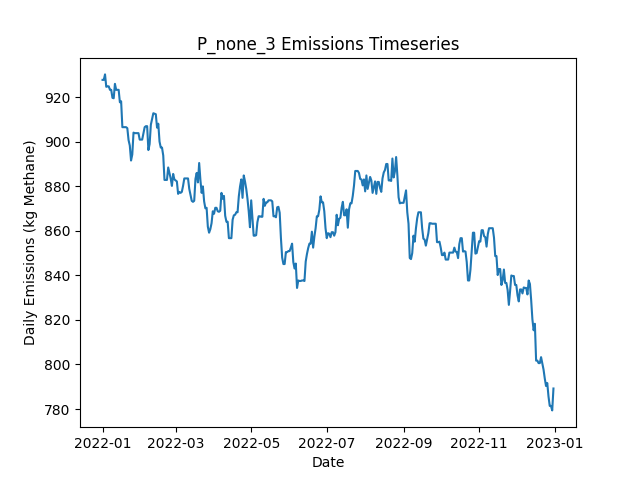

Source data for this figure (header and first rows):
Date, Daily Emissions (Kg Methane), Daily Mitigable Emissions (Kg Methane), Daily Non-Mitigable Emissions (Kg Methan…, Daily Cost ($), Active Leaks, New Leaks, Leaks Repaired, Leaks Naturally Repaired, Leaks Tagged, Daily Repair Cost ($), Daily Natural Repair Cost ($)
2022-01-01, 927.8, 927.8, 0, 0.00000, 337, 338, 0, 1, 0, 0, 200
2022-01-02, 927.8, 927.8, 0, 0.00000, 337, 0, 0, 0, 0, 0, 0.00000
2022-01-03, 930.2, 930.2, 0, 0.00000, 337, 2, 0, 2, 0, 0, 400
2022-01-04, 924.6, 924.6, 0, 0.00000, 334, 0, 0, 3, 0, 0, 600
2022-01-05, 924.9, 924.9, 0, 0.00000, 335, 1, 0, 0, 0, 0, 0.00000
2022-01-06, 924.9, 924.9, 0, 0.00000, 335, 0, 0, 0, 0, 0, 0.00000
2022-01-07, 923.3, 923.3, 0, 0.00000, 335, 1, 0, 1, 0, 0, 200
2022-01-08, 923.3, 923.3, 0, 0.00000, 335, 0, 0, 0, 0, 0, 0.00000
2022-01-09, 919.7, 919.7, 0, 0.00000, 334, 1, 0, 2, 0, 0, 400
2022-01-10, 919.5, 919.5, 0, 0.00000, 333, 0, 0, 1, 0, 0, 200
2022-01-11, 926, 926, 0, 0.00000, 335, 2, 0, 0, 0, 0, 0.00000
2022-01-12, 923.3, 923.3, 0, 0.00000, 334, 0, 0, 1, 0, 0, 200
2022-01-13, 923.3, 923.3, 0, 0.00000, 334, 0, 0, 0, 0, 0, 0.00000
2022-01-14, 923.3, 923.3, 0, 0.00000, 334, 0, 0, 0, 0, 0, 0.00000
2022-01-15, 917.7, 917.7, 0, 0.00000, 331, 0, 0, 3, 0, 0, 600
2022-01-16, 918.2, 918.2, 0, 0.00000, 332, 1, 0, 0, 0, 0, 0.00000
2022-01-17, 906.5, 906.5, 0, 0.00000, 331, 1, 0, 2, 0, 0, 400
2022-01-18, 906.5, 906.5, 0, 0.00000, 331, 0, 0, 0, 0, 0, 0.00000
2022-01-19, 906.5, 906.5, 0, 0.00000, 331, 0, 0, 0, 0, 0, 0.00000
2022-01-20, 906.5, 906.5, 0, 0.00000, 331, 0, 0, 0, 0, 0, 0.00000
2022-01-21, 906.1, 906.1, 0, 0.00000, 330, 0, 0, 1, 0, 0, 200
2022-01-22, 900.7, 900.7, 0, 0.00000, 328, 1, 0, 3, 0, 0, 600
2022-01-23, 898.3, 898.3, 0, 0.00000, 328, 1, 0, 1, 0, 0, 200
2022-01-24, 891.6, 891.6, 0, 0.00000, 326, 1, 0, 3, 0, 0, 600
2022-01-25, 894.2, 894.2, 0, 0.00000, 327, 1, 0, 0, 0, 0, 0.00000
2022-01-26, 904.1, 904.1, 0, 0.00000, 329, 2, 0, 0, 0, 0, 0.00000
2022-01-27, 903.9, 903.9, 0, 0.00000, 328, 0, 0, 1, 0, 0, 200
2022-01-28, 903.9, 903.9, 0, 0.00000, 328, 0, 0, 0, 0, 0, 0.00000
2022-01-29, 903.9, 903.9, 0, 0.00000, 328, 0, 0, 0, 0, 0, 0.00000
2022-01-30, 903.9, 903.9, 0, 0.00000, 328, 0, 0, 0, 0, 0, 0.00000
2022-01-31, 900.9, 900.9, 0, 0.00000, 326, 0, 0, 2, 0, 0, 400
2022-02-01, 900.9, 900.9, 0, 0.00000, 326, 0, 0, 0, 0, 0, 0.00000
2022-02-02, 900.9, 900.9, 0, 0.00000, 326, 0, 0, 0, 0, 0, 0.00000
2022-02-03, 903.9, 903.9, 0, 0.00000, 328, 2, 0, 0, 0, 0, 0.00000
2022-02-04, 906.5, 906.5, 0, 0.00000, 329, 1, 0, 0, 0, 0, 0.00000
2022-02-05, 907, 907, 0, 0.00000, 330, 1, 0, 0, 0, 0, 0.00000
2022-02-06, 907, 907, 0, 0.00000, 330, 0, 0, 0, 0, 0, 0.00000
2022-02-07, 896.3, 896.3, 0, 0.00000, 327, 0, 0, 3, 0, 0, 600
2022-02-08, 898.9, 898.9, 0, 0.00000, 328, 1, 0, 0, 0, 0, 0.00000
2022-02-09, 907.7, 907.7, 0, 0.00000, 330, 2, 0, 0, 0, 0, 0.00000
2022-02-10, 910.1, 910.1, 0, 0.00000, 330, 1, 0, 1, 0, 0, 200
2022-02-11, 912.8, 912.8, 0, 0.00000, 331, 1, 0, 0, 0, 0, 0.00000
2022-02-12, 912.6, 912.6, 0, 0.00000, 330, 1, 0, 2, 0, 0, 400
2022-02-13, 912.3, 912.3, 0, 0.00000, 329, 0, 0, 1, 0, 0, 200
2022-02-14, 906.3, 906.3, 0, 0.00000, 327, 1, 0, 3, 0, 0, 600
2022-02-15, 908.1, 908.1, 0, 0.00000, 327, 1, 0, 1, 0, 0, 200
2022-02-16, 900.1, 900.1, 0, 0.00000, 323, 0, 0, 4, 0, 0, 800
2022-02-17, 897.4, 897.4, 0, 0.00000, 322, 0, 0, 1, 0, 0, 200
2022-02-18, 897.4, 897.4, 0, 0.00000, 322, 0, 0, 0, 0, 0, 0.00000
2022-02-19, 893.8, 893.8, 0, 0.00000, 321, 1, 0, 2, 0, 0, 400
2022-02-20, 882.8, 882.8, 0, 0.00000, 319, 1, 0, 3, 0, 0, 600
2022-02-21, 882.8, 882.8, 0, 0.00000, 319, 0, 0, 0, 0, 0, 0.00000
2022-02-22, 882.8, 882.8, 0, 0.00000, 319, 0, 0, 0, 0, 0, 0.00000
2022-02-23, 888.4, 888.4, 0, 0.00000, 322, 3, 0, 0, 0, 0, 0.00000
2022-02-24, 886, 886, 0, 0.00000, 322, 1, 0, 1, 0, 0, 200
2022-02-25, 883.5, 883.5, 0, 0.00000, 322, 1, 0, 1, 0, 0, 200
2022-02-26, 880.2, 880.2, 0, 0.00000, 322, 1, 0, 1, 0, 0, 200
2022-02-27, 885.5, 885.5, 0, 0.00000, 324, 2, 0, 0, 0, 0, 0.00000
2022-02-28, 883.1, 883.1, 0, 0.00000, 324, 1, 0, 1, 0, 0, 200
2022-03-01, 882.6, 882.6, 0, 0.00000, 323, 0, 0, 1, 0, 0, 200
... 305 more rows
